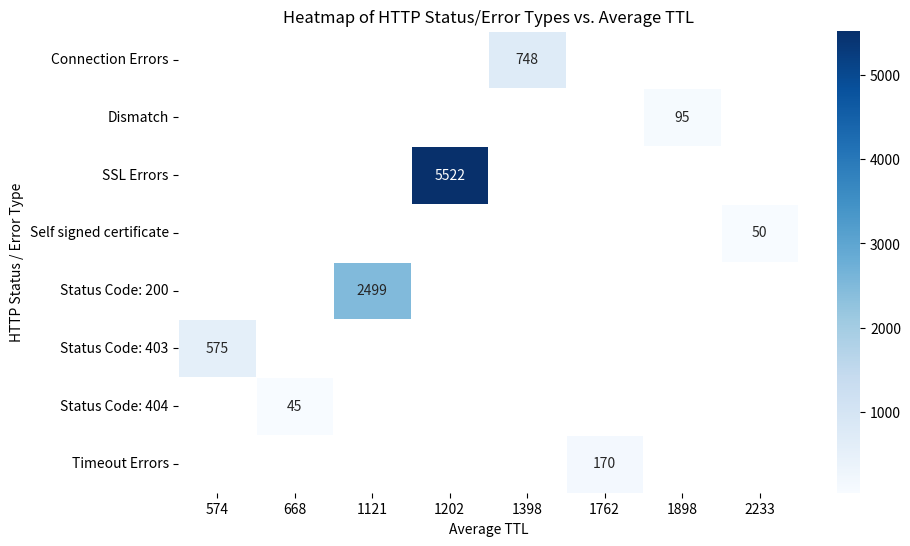

This chart was generated by the following Python code:
import pandas as pd
import seaborn as sns
import matplotlib.pyplot as plt

# Sample dataset (replace this with reading from a CSV file if needed)
data = {
    "http_status": [
        "SSL Errors", "Status Code: 200", "Connection Errors", "Status Code: 403",
        "Timeout Errors", "Dismatch", "Self signed certificate", "Status Code: 404"
    ],
    "Count": [5522, 2499, 748, 575, 170, 95, 50, 45],
    "Average TTL": [1202, 1121, 1398, 574, 1762, 1898, 2233, 668]
}

# Convert to DataFrame
df = pd.DataFrame(data)

# Create pivot table for heatmap
df_pivot = df.pivot(index="http_status", columns="Average TTL", values="Count")

# Set plot size
plt.figure(figsize=(10, 6))

# Create heatmap
sns.heatmap(df_pivot, annot=True, fmt=".0f", cmap="Blues", linewidths=0.5)

# Labels and title
plt.xlabel("Average TTL")
plt.ylabel("HTTP Status / Error Type")
plt.title("Heatmap of HTTP Status/Error Types vs. Average TTL")

# Show plot
plt.show()
